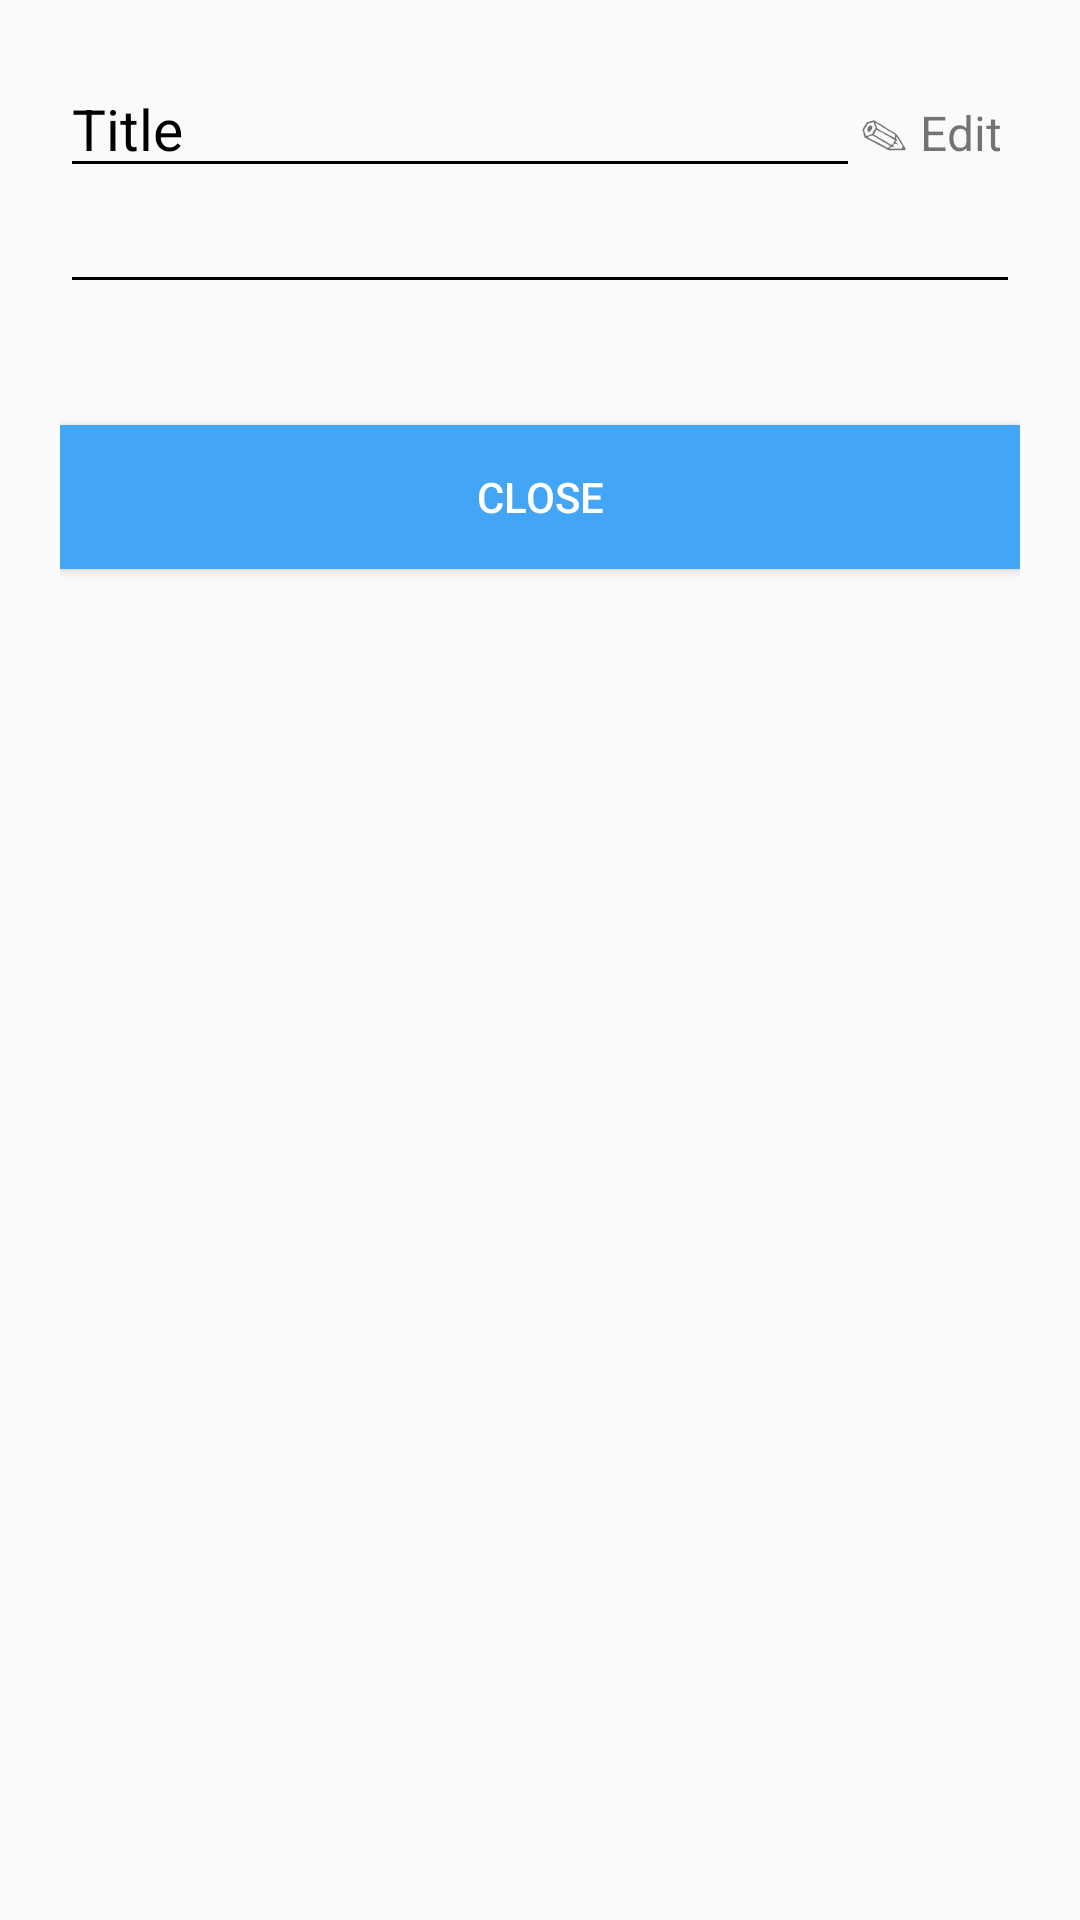

This screen was rendered from an Android layout file. Write that file and the resources it references.
<!-- AndroidManifest.xml: application theme AppTheme -->
<!-- res/layout/task_detail.xml -->
<?xml version="1.0" encoding="utf-8"?>
<LinearLayout xmlns:android="http://schemas.android.com/apk/res/android"
    xmlns:tools="http://schemas.android.com/tools"
    android:layout_width="match_parent"
    android:layout_height="match_parent"
    android:orientation="vertical"
    android:padding="20dp">

    <LinearLayout
        android:layout_width="match_parent"
        android:layout_height="wrap_content"
        android:orientation="vertical">

        <LinearLayout
            android:layout_width="match_parent"
            android:layout_height="wrap_content"
            android:orientation="horizontal">

            <EditText
                android:id="@+id/tvTaskTitleDailog"
                android:layout_width="0dp"
                android:layout_height="wrap_content"
                android:layout_weight="5"
                android:enabled="false"
                android:text="@string/itemTitle"
                android:textColor="@color/textColor"
                android:textSize="19sp" />

            <TextView
                android:id="@+id/edit"
                android:layout_width="0dp"
                android:layout_height="wrap_content"
                android:layout_weight="1"
                android:text="@string/edit"
                android:textSize="16sp" />
        </LinearLayout>

        <EditText
            android:id="@+id/tvTaskdescriptionDialog"
            android:layout_width="match_parent"
            android:layout_height="wrap_content"
            android:enabled="false"
            android:textColor="@color/textColor"
            android:textSize="16sp"
            tools:text="Lorem Ipsum random text here" />
    </LinearLayout>

    <LinearLayout
        android:layout_width="match_parent"
        android:layout_height="wrap_content"
        android:layout_margin="5dp"
        android:layout_marginTop="10dp">

        <TextView
            android:id="@+id/tvTime"
            android:layout_width="0dp"
            android:layout_height="wrap_content"
            android:layout_weight="1"
            android:textSize="15sp"
            tools:text="Lorem Ipsum random text here" />

        <TextView
            android:id="@+id/status"
            android:layout_width="0dp"
            android:layout_height="wrap_content"
            android:layout_weight="1"
            android:gravity="end"
            android:textSize="15sp"
            tools:text="Lorem Ipsum random text here" />
    </LinearLayout>

    <Button
        android:id="@+id/btnSaveDesctription"
        android:layout_width="match_parent"
        android:layout_height="wrap_content"
        android:layout_marginTop="10dp"
        android:background="@color/colorAccent"
        android:text="@string/button_save"
        android:textColor="@color/icons"
        android:visibility="gone" />

    <Button
        android:id="@+id/close"
        android:layout_width="match_parent"
        android:layout_height="wrap_content"
        android:layout_marginTop="10dp"
        android:background="@color/colorAccent"
        android:text="@string/close"
        android:textColor="@color/icons" />
</LinearLayout>
<!-- resources referenced by this layout -->
<resources>
  <color name="colorAccent">#42A5F5</color>
  <color name="icons">#FFFFFF</color>
  <color name="textColor">#000000</color>
  <string name="button_save">Save</string>
  <string name="close">Close</string>
  <string name="edit">✎ Edit</string>
  <string name="itemTitle">Title</string>
  <style name="AppTheme" parent="Theme.MaterialComponents.DayNight.DarkActionBar.Bridge">
          
          <item name="colorPrimary">@color/colorPrimary</item>
          <item name="colorPrimaryDark">@color/colorPrimaryDark</item>
          <item name="colorAccent">@color/colorAccent</item>
          <item name="actionOverflowButtonStyle">@style/MyOverflowButtonStyle</item>
          <item name="colorControlNormal">@color/textColor</item>
          <item name="drawerArrowStyle">@style/DrawerArrowStyle</item>
  
      </style>
  <color name="colorPrimary">#6A0771</color>
  <color name="colorPrimaryDark">#616161</color>
  <style name="MyOverflowButtonStyle" parent="Widget.AppCompat.ActionButton.Overflow">
          <item name="android:tint">@color/textColor</item>
      </style>
  <style name="DrawerArrowStyle" parent="@style/Widget.AppCompat.DrawerArrowToggle">
          <item name="spinBars">true</item>
          <item name="color">@color/textColor</item>
      </style>
</resources>
